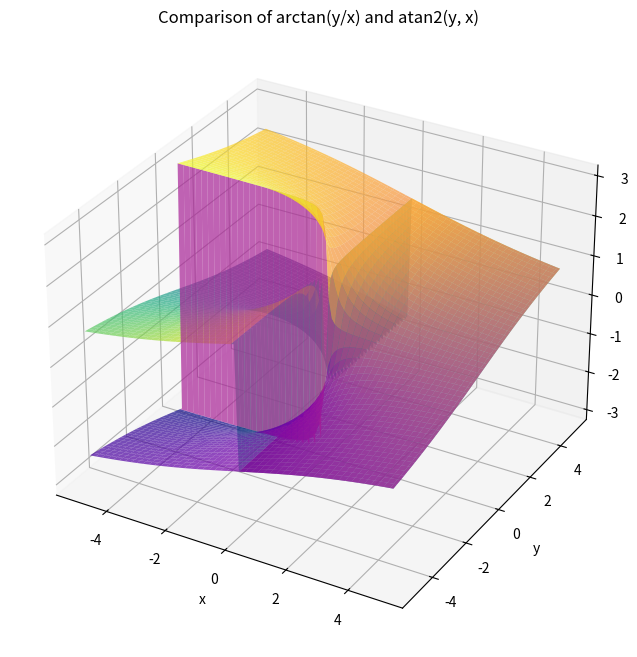

The script that saved this image:
import numpy as np
import matplotlib.pyplot as plt

# Create a grid of x and y values
N = 100
x_vals = np.linspace(-5, 5, N)
y_vals = np.linspace(-5, 5, N)
X, Y = np.meshgrid(x_vals, y_vals)

# Compute z-values for arctan(y/x)
Z_arctan = np.full_like(X, np.nan, dtype=float)
mask = (X != 0)  # Avoid division by zero
Z_arctan[mask] = np.arctan(Y[mask] / X[mask])

# Compute z-values for atan2(y, x)
Z_arctan2 = np.arctan2(Y, X)

# Plotting both surfaces on the same plot
fig = plt.figure(figsize=(10, 8))
ax = fig.add_subplot(111, projection='3d')

# Plot arctan(y/x) surface
surf1 = ax.plot_surface(X, Y, Z_arctan, cmap='viridis', alpha=0.7, edgecolor='none')

# Plot atan2(y, x) surface
surf2 = ax.plot_surface(X, Y, Z_arctan2, cmap='plasma', alpha=0.7, edgecolor='none')

ax.set_title('Comparison of arctan(y/x) and atan2(y, x)')
ax.set_xlabel('x')
ax.set_ylabel('y')
ax.set_zlabel('Angle (radians)')

plt.show()
